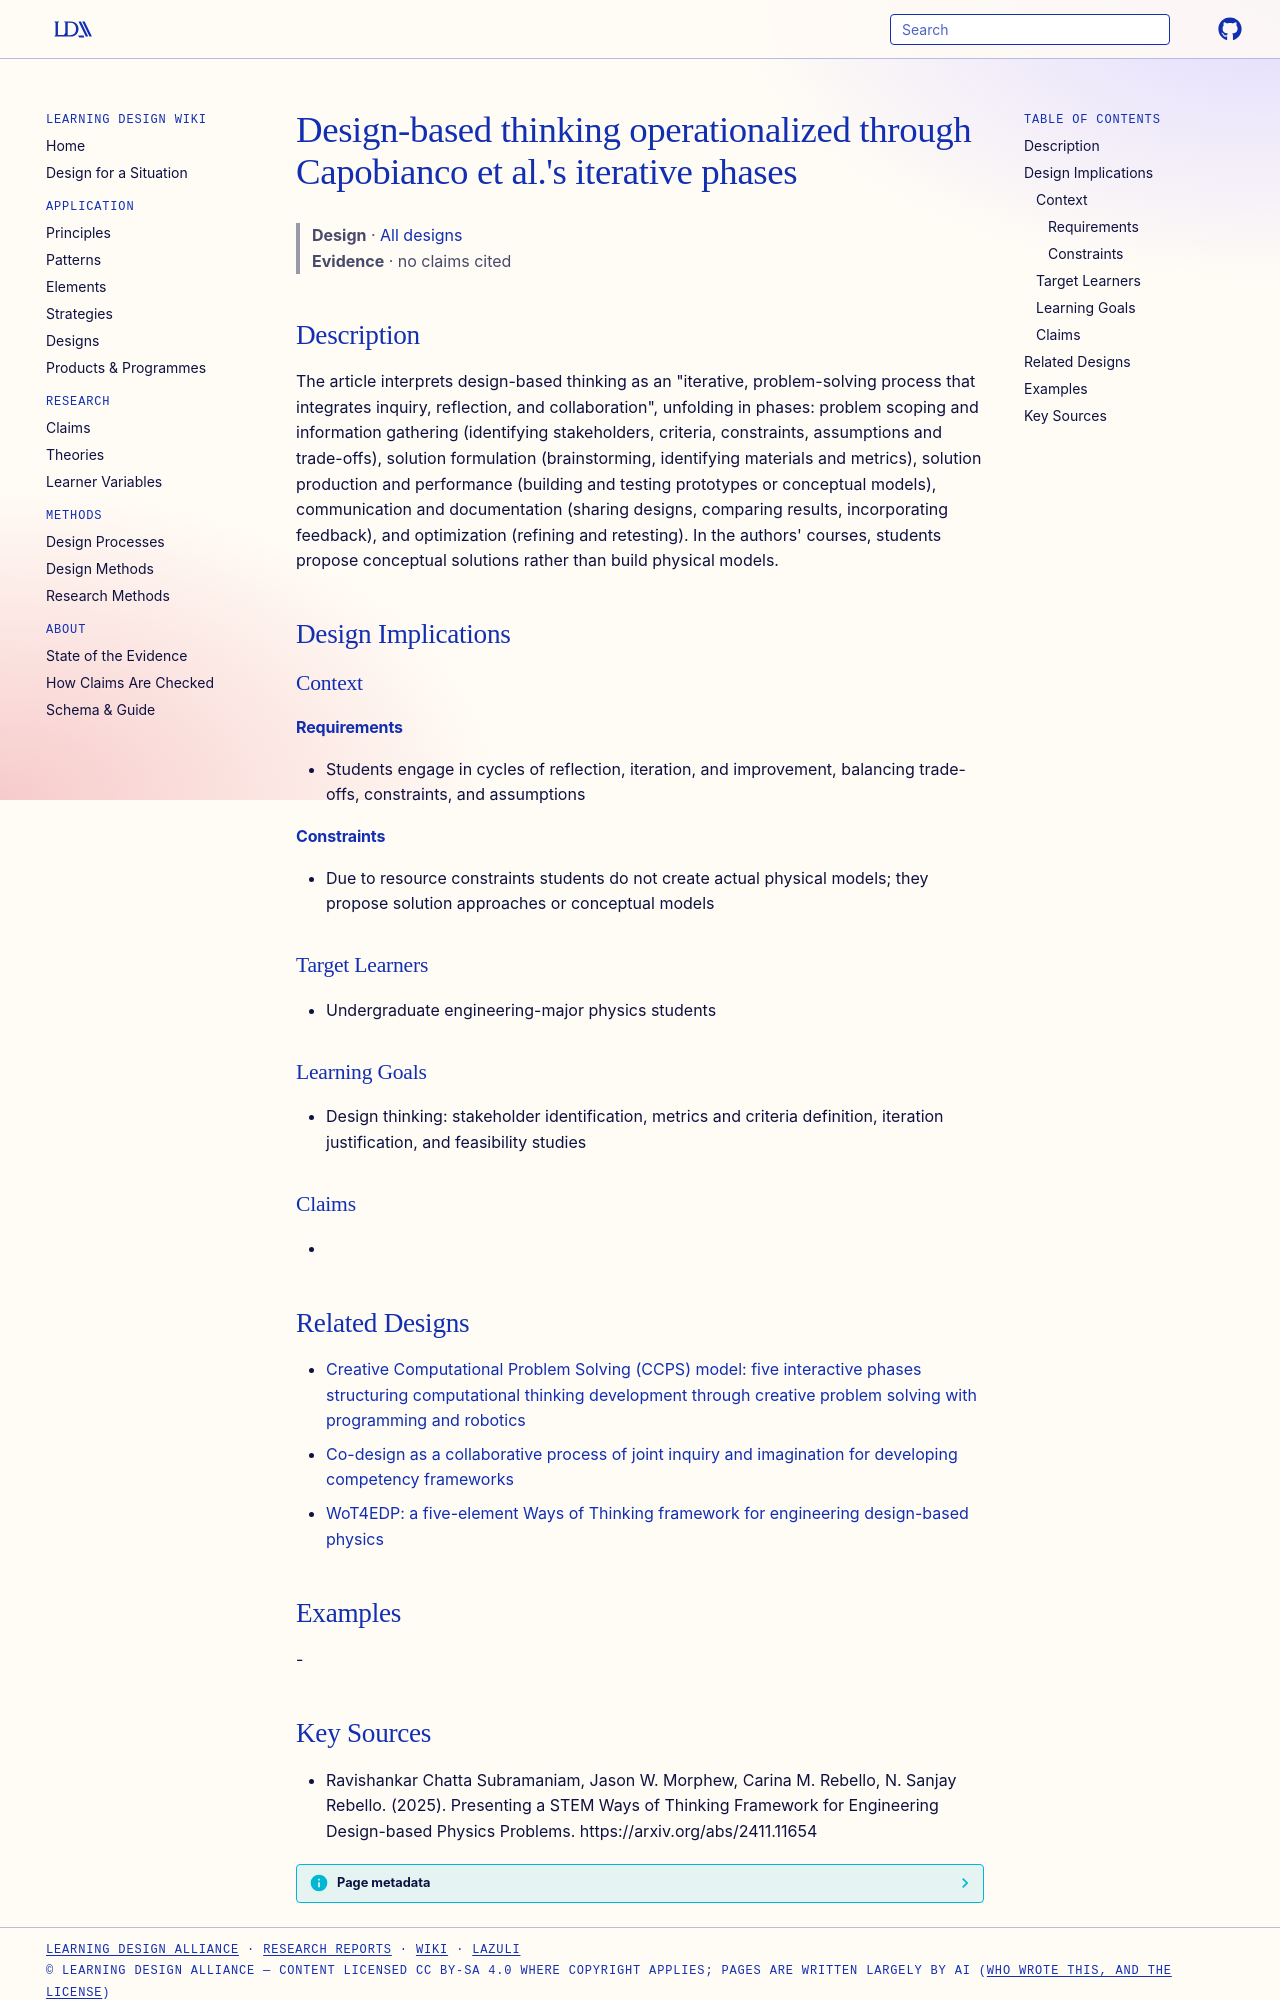

repository: Learning-Design-Alliance/learning-wiki · page: designs/design-based-thinking-phases-element/index.html · generator: mkdocs

---
type: design
id: design-based-thinking-phases-element
title: "Design-based thinking operationalized through Capobianco et al.'s iterative phases"
description: "The article interprets design-based thinking as an \"iterative, problem-solving process that integrates inquiry, reflection, and collaboration\", unfolding in phases: problem scoping and information gathering (identifyi..."
status: review
generated:
  by: "process:settle-candidates"
  at: 2026-11-20
sources:
  - id: ravishankar-chatta-subramaniam-2025
    resource: "https://arxiv.org/abs/2411.11654"
    title: "Ravishankar Chatta Subramaniam, Jason W. Morphew, Carina M. Rebello, N. Sanjay Rebello. (2025). Presenting a STEM Ways of Thinking Framework for Engineering Design-based Physics Problems. https://arxiv.org/abs/2411.11654"
    author: Ravishankar Chatta Subramaniam, Jason W. Morphew, Carina M. Rebello, N. Sanjay Rebello
---

# Design-based thinking operationalized through Capobianco et al.'s iterative phases

> **Design** · [All designs](index.md)
> **Evidence** · no claims cited

## Description
The article interprets design-based thinking as an "iterative, problem-solving process that integrates inquiry, reflection, and collaboration", unfolding in phases: problem scoping and information gathering (identifying stakeholders, criteria, constraints, assumptions and trade-offs), solution formulation (brainstorming, identifying materials and metrics), solution production and performance (building and testing prototypes or conceptual models), communication and documentation (sharing designs, comparing results, incorporating feedback), and optimization (refining and retesting). In the authors' courses, students propose conceptual solutions rather than build physical models.

## Design Implications

### Context
#### Requirements
- Students engage in cycles of reflection, iteration, and improvement, balancing trade-offs, constraints, and assumptions
#### Constraints
- Due to resource constraints students do not create actual physical models; they propose solution approaches or conceptual models

### Target Learners
- Undergraduate engineering-major physics students

### Learning Goals
- Design thinking: stakeholder identification, metrics and criteria definition, iteration justification, and feasibility studies

### Claims
- 

## Related Designs

- [Creative Computational Problem Solving (CCPS) model: five interactive phases structuring computational thinking development through creative problem solving with programming and robotics](ccps-model-five-phases.md)
- [Co-design as a collaborative process of joint inquiry and imagination for developing competency frameworks](codesign-joint-inquiry-imagination-framework-development.md)
- [WoT4EDP: a five-element Ways of Thinking framework for engineering design-based physics](wot4edp-framework.md)

## Examples
-
